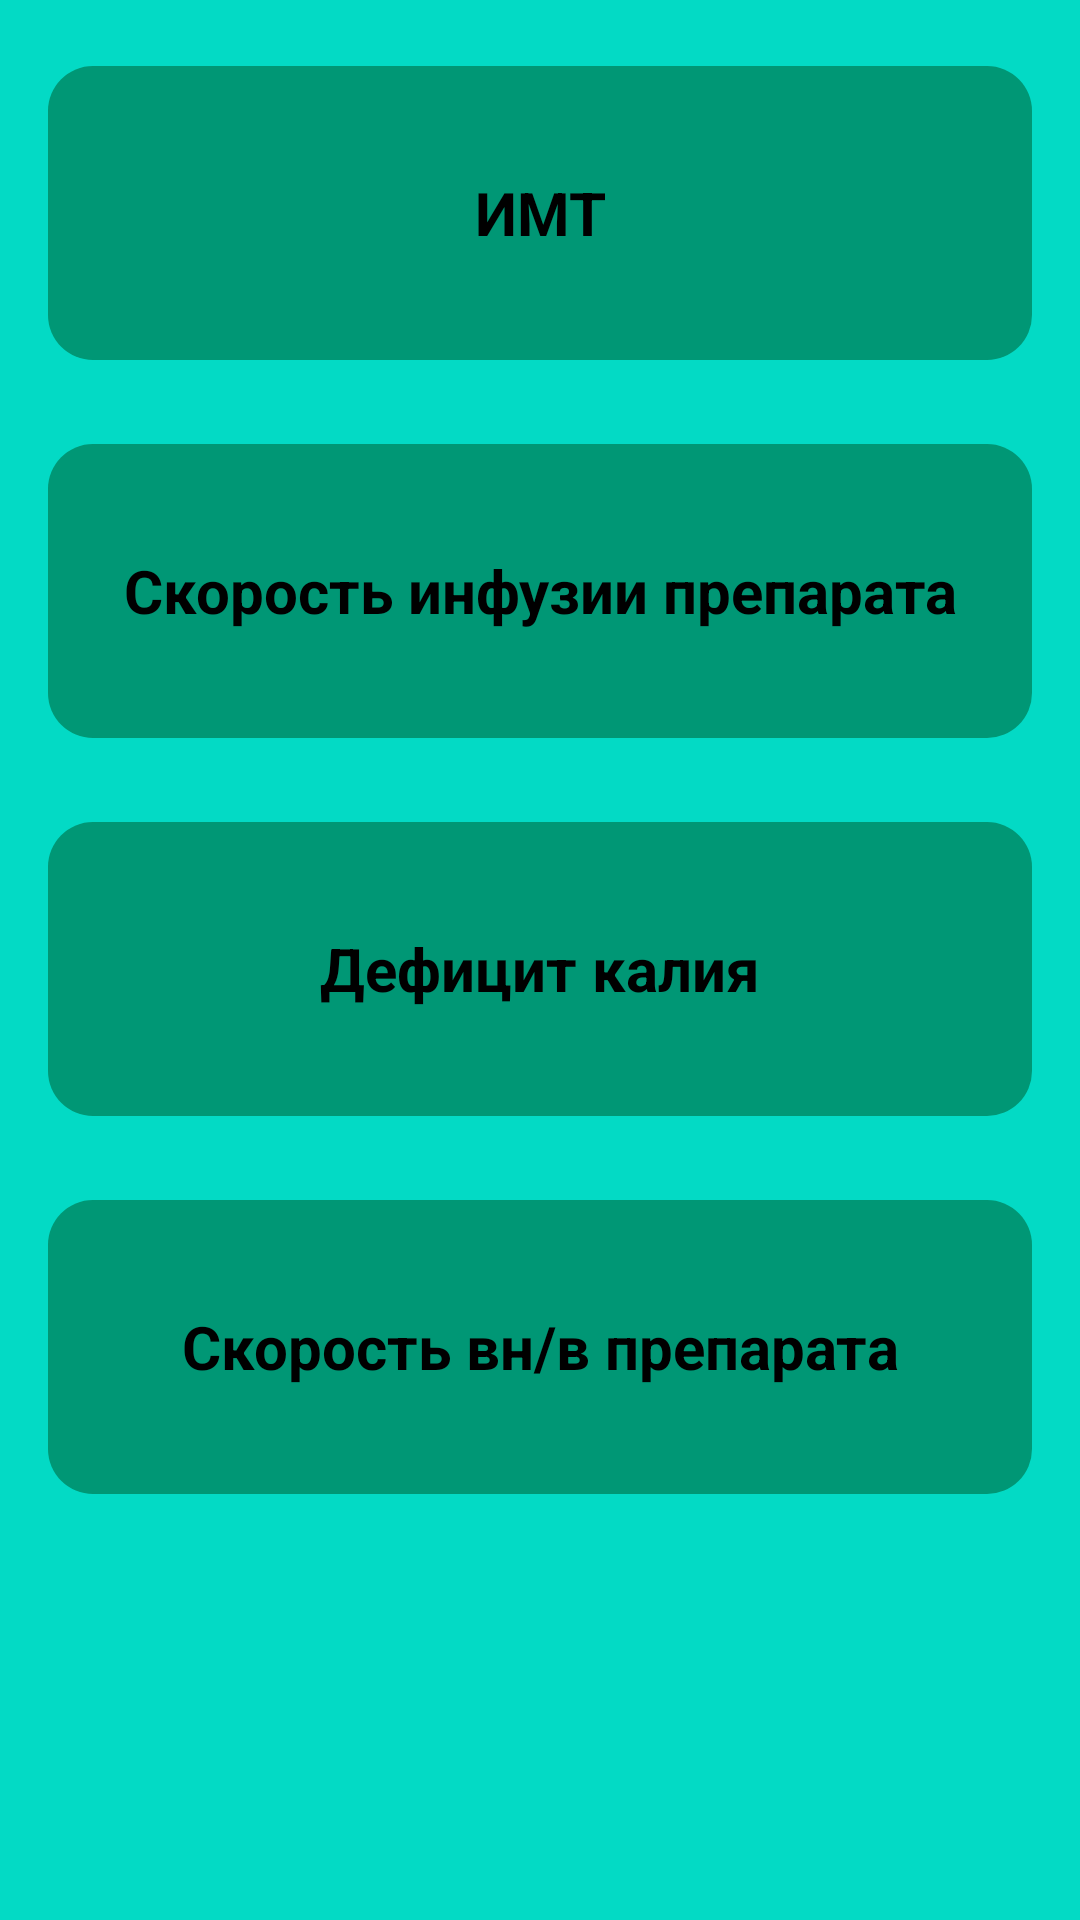

Produce the Android XML layout that renders to this screen, including the resource entries it uses.
<!-- AndroidManifest.xml: application theme Theme.Universal_medical_calculator -->
<!-- res/layout/fragment_calculators.xml -->
<?xml version="1.0" encoding="utf-8"?>
<androidx.constraintlayout.widget.ConstraintLayout xmlns:android="http://schemas.android.com/apk/res/android"
    xmlns:app="http://schemas.android.com/apk/res-auto"
    xmlns:tools="http://schemas.android.com/tools"
    android:layout_width="match_parent"
    android:layout_height="match_parent"
    android:background="@color/teal_200"
    tools:context=".fragments.CalculatorsFragment">

    <com.google.android.material.button.MaterialButton
        android:id="@+id/calcOneBTN"
        style="@style/MyButtonStyle"
        android:layout_marginStart="16dp"
        android:layout_marginTop="16dp"
        android:layout_marginEnd="16dp"
        android:text="@string/calc_one"
        app:layout_constraintEnd_toEndOf="parent"
        app:layout_constraintStart_toStartOf="parent"
        app:layout_constraintTop_toTopOf="parent" />

    <com.google.android.material.button.MaterialButton
        android:id="@+id/calcTwoBTN"
        style="@style/MyButtonStyle"
        android:layout_marginTop="16dp"
        android:text="@string/calc_two"
        app:layout_constraintEnd_toEndOf="@+id/calcOneBTN"
        app:layout_constraintStart_toStartOf="@+id/calcOneBTN"
        app:layout_constraintTop_toBottomOf="@+id/calcOneBTN" />

    <com.google.android.material.button.MaterialButton
        android:id="@+id/calcThreeBTN"
        style="@style/MyButtonStyle"
        android:layout_marginTop="16dp"
        android:text="@string/calc_three"
        app:layout_constraintEnd_toEndOf="@+id/calcTwoBTN"
        app:layout_constraintStart_toStartOf="@+id/calcTwoBTN"
        app:layout_constraintTop_toBottomOf="@+id/calcTwoBTN" />

    <com.google.android.material.button.MaterialButton
        android:id="@+id/calcFourBTN"
        style="@style/MyButtonStyle"
        android:layout_marginTop="16dp"
        android:text="@string/calc_four"
        app:layout_constraintEnd_toEndOf="@+id/calcThreeBTN"
        app:layout_constraintStart_toStartOf="@+id/calcThreeBTN"
        app:layout_constraintTop_toBottomOf="@+id/calcThreeBTN" />

</androidx.constraintlayout.widget.ConstraintLayout>
<!-- resources referenced by this layout -->
<resources>
  <color name="teal_200">#FF03DAC5</color>
  <string name="calc_four">Скорость вн/в препарата</string>
  <string name="calc_one">ИМТ</string>
  <string name="calc_three">Дефицит калия</string>
  <string name="calc_two">Скорость инфузии препарата</string>
  <style name="MyButtonStyle">
          <item name="android:layout_width">0dp</item>
          <item name="android:layout_height">110dp</item>
          <item name="android:textSize">20sp</item>
          <item name="android:textColor">@color/black</item>
          <item name="android:gravity">center</item>
          <item name="android:textStyle">bold</item>
          <item name="cornerRadius">15dp</item>
          <item name="android:theme">@style/Widget.Material3.Button</item>
      </style>
  <style name="Theme.Universal_medical_calculator" parent="Base.Theme.Universal_medical_calculator">
          
          
          <item name="enterAnim">@android:anim/slide_in_left</item>
          <item name="exitAnim">@android:anim/slide_out_right</item>
          <item name="popEnterAnim">@android:anim/fade_in</item>
          <item name="popExitAnim">@android:anim/fade_out</item>
  
      </style>
  <color name="black">#FF000000</color>
  <style name="Base.Theme.Universal_medical_calculator" parent="Theme.MaterialComponents.DayNight.DarkActionBar.Bridge">
          
          <item name="colorPrimary">@color/my_primary_color</item>
          <item name="android:colorPrimaryDark">@color/my_primary_color</item>
          <item name="colorPrimaryVariant">@color/purple_700</item>
          <item name="colorOnPrimary">@color/white</item>
          
  
          <item name="colorSecondary">@color/teal_200</item>
          <item name="colorSecondaryVariant">@color/teal_700</item>
          <item name="colorOnSecondary">@color/black</item>
          
          <item name="android:statusBarColor">@color/my_primary_color</item>
          
      </style>
  <color name="my_primary_color">#009775</color>
  <color name="purple_700">#FF3700B3</color>
  <color name="white">#FFFFFFFF</color>
  <color name="teal_700">#FF018786</color>
</resources>
